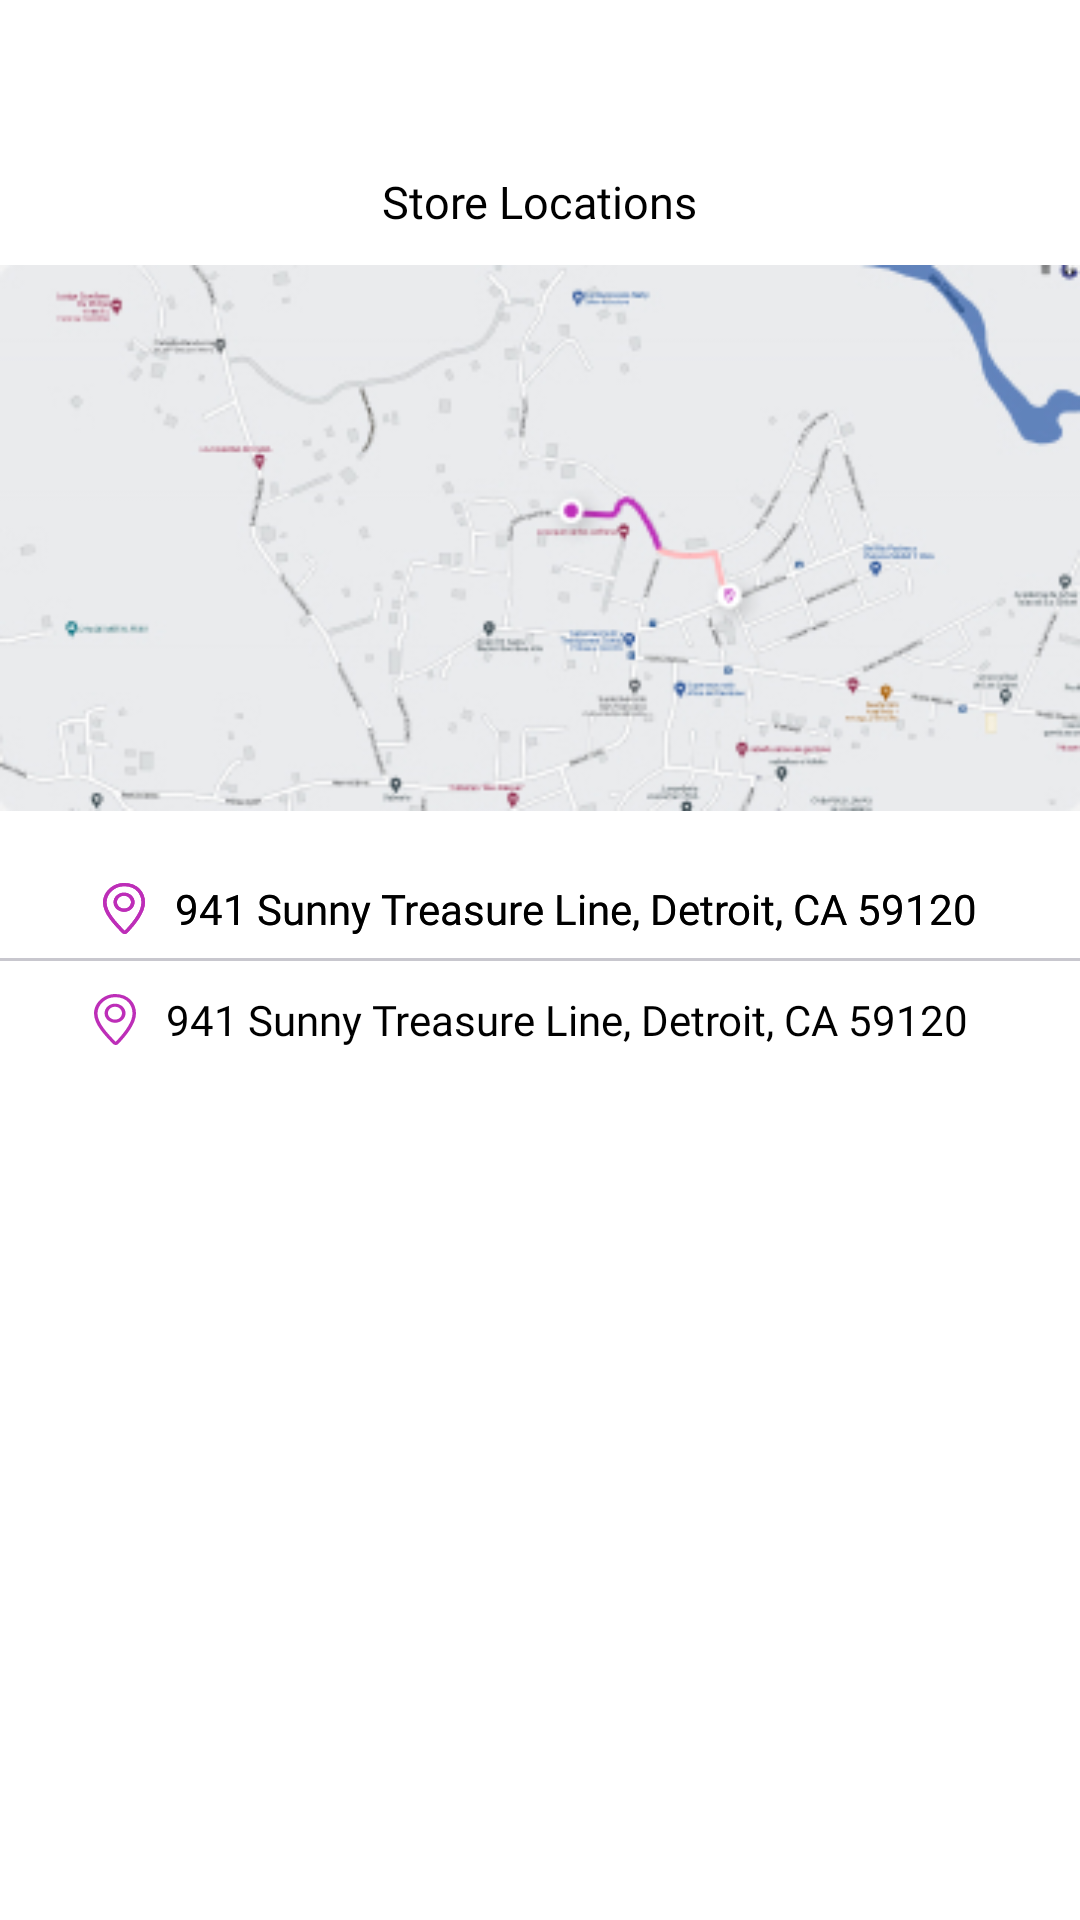

This screen was rendered from an Android layout file. Write that file and the resources it references.
<!-- AndroidManifest.xml: application theme Theme.Appifest -->
<!-- res/layout/dialog_box.xml -->
<?xml version="1.0" encoding="utf-8"?>
<androidx.constraintlayout.widget.ConstraintLayout xmlns:android="http://schemas.android.com/apk/res/android"
    xmlns:app="http://schemas.android.com/apk/res-auto"
    xmlns:tools="http://schemas.android.com/tools"
    android:layout_width="match_parent"
    android:layout_height="wrap_content">

    <androidx.constraintlayout.widget.ConstraintLayout
        android:id="@+id/dialoglayout"
        android:layout_width="match_parent"
        android:layout_height="wrap_content"
        android:background="@drawable/dialogue_background"
        app:layout_constraintEnd_toEndOf="parent"
        app:layout_constraintStart_toStartOf="parent"
        app:layout_constraintTop_toTopOf="parent">

        <TextView
            android:id="@+id/edt_location"
            android:layout_width="wrap_content"
            android:layout_height="wrap_content"
            android:layout_marginTop="22dp"
            android:background="@null"
            android:drawableStart="@drawable/ic_location"
            android:drawablePadding="10dp"
            android:fontFamily="@font/poppins_medium"
            android:text="941 Sunny Treasure Line, Detroit, CA 59120"
            android:textColor="@color/black"
            android:textSize="14sp"
            app:layout_constraintEnd_toEndOf="parent"
            app:layout_constraintStart_toStartOf="parent"
            app:layout_constraintTop_toBottomOf="@+id/imageView2" />

        <ImageView
            android:id="@+id/imageView"
            android:layout_width="39dp"
            android:layout_height="47dp"
            android:layout_marginTop="10dp"
            android:layout_marginEnd="20dp"
            app:layout_constraintEnd_toEndOf="parent"
            app:layout_constraintTop_toTopOf="parent"
            app:srcCompat="@drawable/ic_cross" />

        <TextView
            android:id="@+id/textView2"
            android:layout_width="wrap_content"
            android:layout_height="wrap_content"
            android:fontFamily="@font/poppins_medium"
            android:text="Store Locations"
            android:textColor="@color/black"
            android:textSize="15sp"
            app:layout_constraintEnd_toEndOf="parent"
            app:layout_constraintStart_toStartOf="parent"
            app:layout_constraintTop_toBottomOf="@+id/imageView" />

        <ImageView
            android:id="@+id/imageView2"
            android:layout_width="match_parent"
            android:layout_height="184dp"
            android:layout_marginTop="10dp"
            app:layout_constraintEnd_toEndOf="parent"
            app:layout_constraintStart_toStartOf="parent"
            app:layout_constraintTop_toBottomOf="@+id/textView2"
            app:srcCompat="@drawable/map" />

        <TextView
            android:id="@+id/edt_location1"
            android:layout_width="wrap_content"
            android:layout_height="wrap_content"
            android:layout_marginTop="22dp"
            android:background="@null"
            android:drawableStart="@drawable/ic_location"
            android:drawablePadding="10dp"
            android:fontFamily="@font/poppins_medium"
            android:text="941 Sunny Treasure Line, Detroit, CA 59120"
            android:textColor="@color/black"
            android:textSize="14sp"
            app:layout_constraintEnd_toEndOf="parent"
            app:layout_constraintStart_toStartOf="parent"
            app:layout_constraintTop_toBottomOf="@+id/imageView2" />

        <View
            android:id="@+id/view2"
            android:layout_width="0dp"
            android:layout_height="1dp"
            android:background="#C8C7CE"
            app:layout_constraintBottom_toBottomOf="parent"
            app:layout_constraintEnd_toEndOf="parent"
            app:layout_constraintHorizontal_bias="0.0"
            app:layout_constraintStart_toStartOf="parent"
            app:layout_constraintTop_toBottomOf="@+id/edt_location1"
            app:layout_constraintVertical_bias="0.194" />

        <TextView
            android:id="@+id/edt_location2"
            android:layout_width="wrap_content"
            android:layout_height="wrap_content"
            android:layout_marginTop="10dp"
            android:background="@null"
            android:drawableStart="@drawable/ic_location"
            android:drawablePadding="10dp"
            android:fontFamily="@font/poppins_medium"
            android:text="941 Sunny Treasure Line, Detroit, CA 59120"
            android:textColor="@color/black"
            android:textSize="14sp"
            app:layout_constraintEnd_toEndOf="parent"
            app:layout_constraintHorizontal_bias="0.457"
            app:layout_constraintStart_toStartOf="parent"
            app:layout_constraintTop_toBottomOf="@+id/view2" />
    </androidx.constraintlayout.widget.ConstraintLayout>

</androidx.constraintlayout.widget.ConstraintLayout>
<!-- resources referenced by this layout -->
<resources>
  <color name="black">#FF000000</color>
  <!-- drawable ic_location (drawable) -->
  <vector xmlns:android="http://schemas.android.com/apk/res/android"
      android:width="14dp"
      android:height="17dp"
      android:viewportWidth="14"
      android:viewportHeight="17">
    <path
        android:pathData="M7.067,0C3.24,0 0,2.968 0,6.484C0,10.165 3.756,13.93 6.282,16.576C6.292,16.587 6.7,17 7.203,17H7.248C7.751,17 8.156,16.587 8.167,16.576C10.538,14.094 14,10.001 14,6.484C14,2.968 11.472,0 7.067,0ZM7.301,15.864C7.28,15.882 7.251,15.903 7.224,15.92C7.197,15.903 7.168,15.882 7.147,15.864L6.842,15.544C4.446,13.042 1.167,9.615 1.167,6.484C1.167,3.545 3.869,1.062 7.067,1.062C11.05,1.062 12.833,3.785 12.833,6.484C12.833,8.861 10.972,12.017 7.301,15.864ZM7.02,3.217C5.088,3.217 3.52,4.644 3.52,6.404C3.52,8.165 5.088,9.592 7.02,9.592C8.953,9.592 10.52,8.165 10.52,6.404C10.52,4.644 8.953,3.217 7.02,3.217ZM7.02,8.529C5.734,8.529 4.66,7.553 4.66,6.381C4.66,5.209 5.707,4.256 6.994,4.256C8.281,4.256 9.327,5.209 9.327,6.381C9.327,7.553 8.308,8.529 7.02,8.529Z"
        android:fillColor="#BD2EB8"/>
  </vector>
  <!-- drawable map: jpg bitmap (drawable, 41978 bytes) -->
  <style name="Theme.Appifest" parent="Theme.MaterialComponents.DayNight.NoActionBar">
          
          <item name="colorPrimary">@color/purple_500</item>
          <item name="colorPrimaryVariant">@color/purple_700</item>
          <item name="colorOnPrimary">@color/white</item>
          
          <item name="colorSecondary">@color/teal_200</item>
          <item name="colorSecondaryVariant">@color/teal_700</item>
          <item name="colorOnSecondary">@color/black</item>
          
          <item name="android:statusBarColor">?attr/colorPrimaryVariant</item>
          
      </style>
  <color name="purple_500">#FF6200EE</color>
  <color name="purple_700">#FF3700B3</color>
  <color name="white">#FFFFFFFF</color>
  <color name="teal_200">#FF03DAC5</color>
  <color name="teal_700">#FF018786</color>
</resources>
